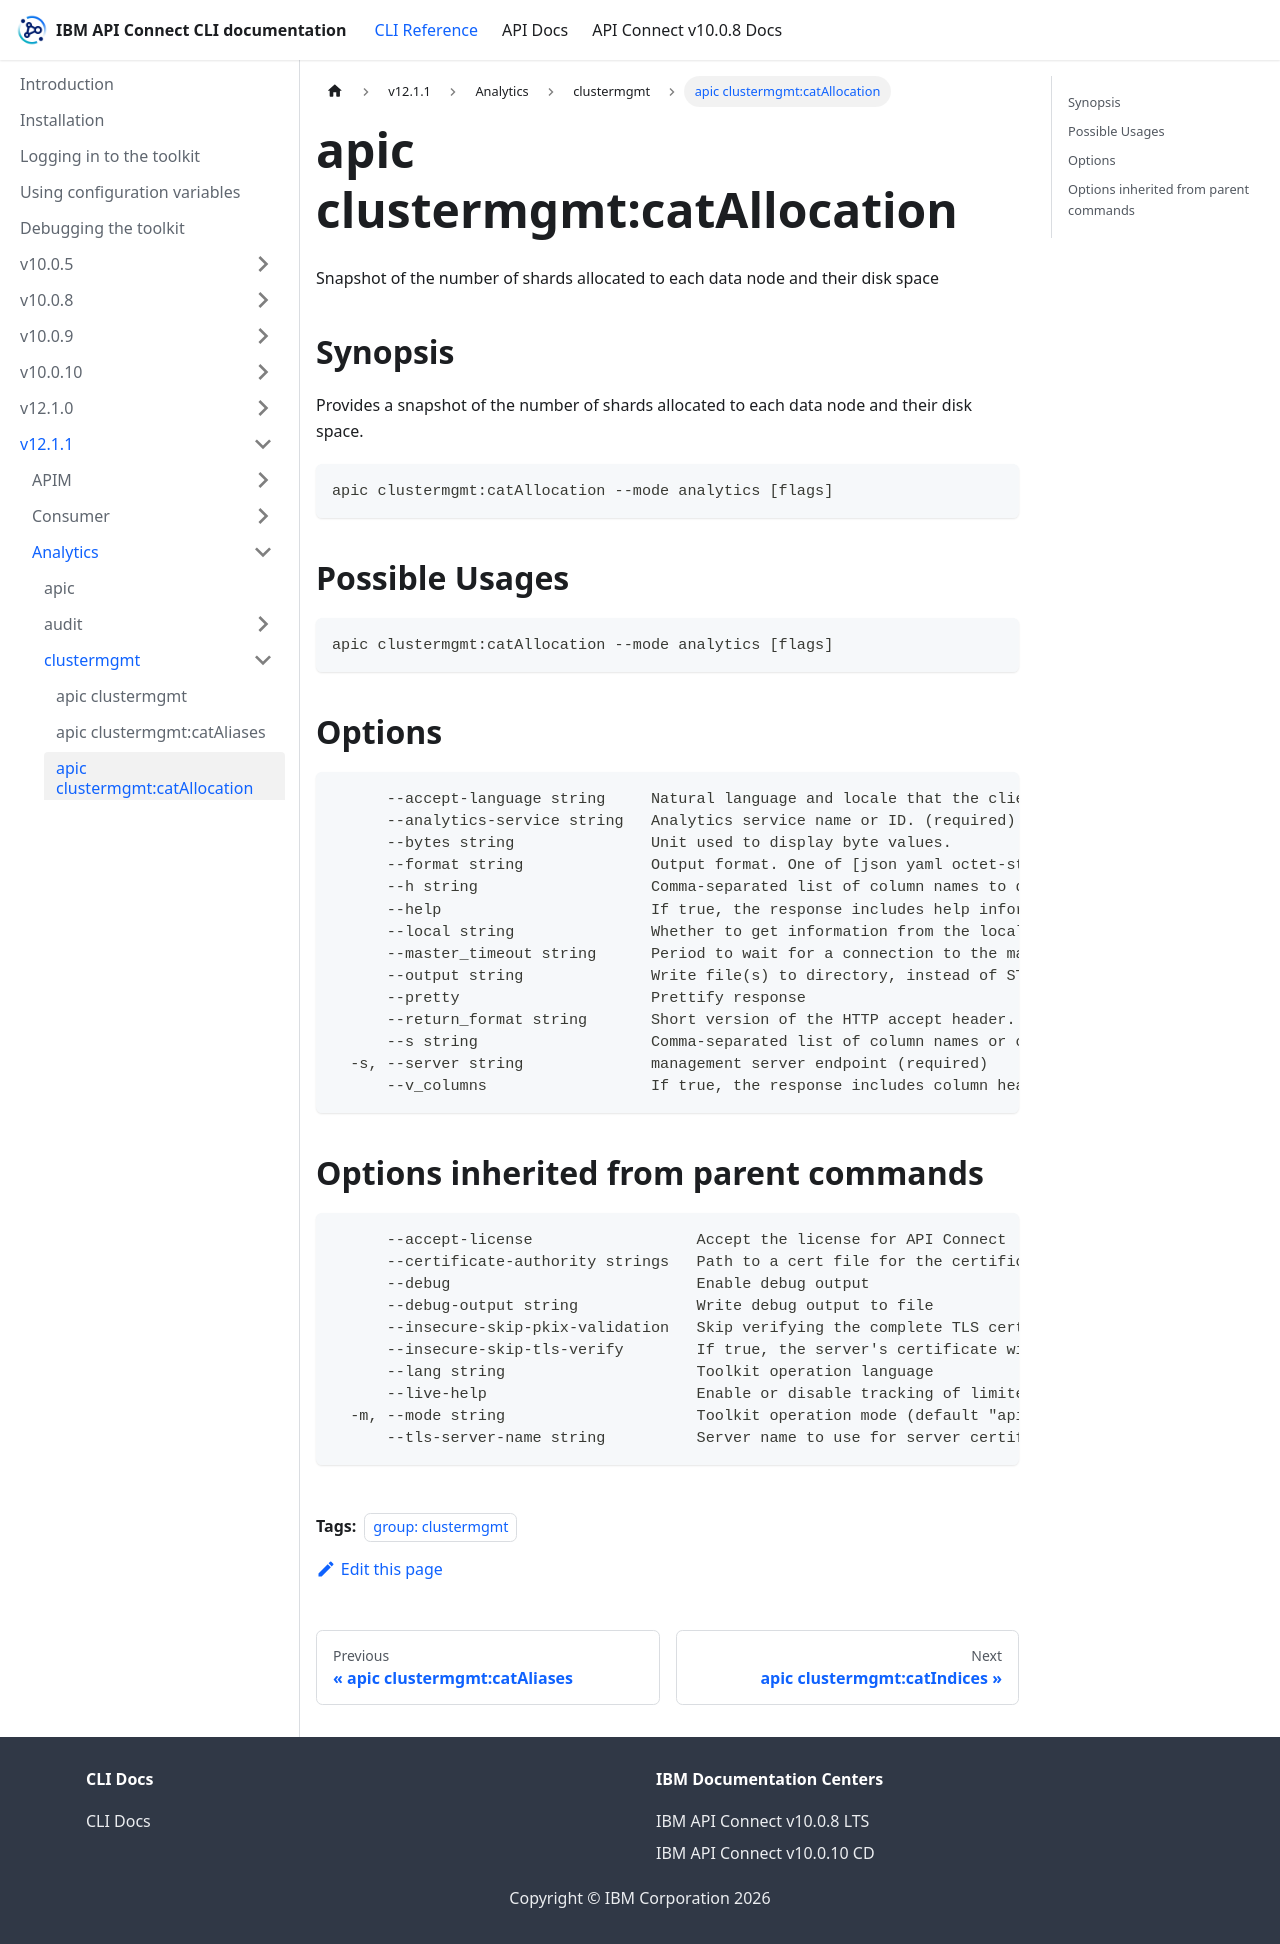

repository: ibm-apiconnect/clidocs · page: docs/v1211/analytics/clustermgmt/apic_clustermgmt_catAllocation.html · generator: docusaurus

---
tags:
- "group: clustermgmt"
---
# apic clustermgmt:catAllocation

Snapshot of the number of shards allocated to each data node and their disk space

## Synopsis

Provides a snapshot of the number of shards allocated to each data node and their disk space.

```
apic clustermgmt:catAllocation --mode analytics [flags]
```

## Possible Usages

```
apic clustermgmt:catAllocation --mode analytics [flags]
```

## Options

```
      --accept-language string     Natural language and locale that the client prefers.
      --analytics-service string   Analytics service name or ID. (required)
      --bytes string               Unit used to display byte values.
      --format string              Output format. One of [json yaml octet-stream go-template=... go-template-file=...], defaults to yaml.
      --h string                   Comma-separated list of column names to display.
      --help                       If true, the response includes help information.
      --local string               Whether to get information from the local node.
      --master_timeout string      Period to wait for a connection to the master node. If no response is received before the timeout expires, the request fails and returns an error.
      --output string              Write file(s) to directory, instead of STDOUT (default "-")
      --pretty                     Prettify response
      --return_format string       Short version of the HTTP accept header. Valid values include JSON, YAML, etc.
      --s string                   Comma-separated list of column names or column aliases used to sort the response.
  -s, --server string              management server endpoint (required)
      --v_columns                  If true, the response includes column headings.
```

## Options inherited from parent commands

```
      --accept-license                  Accept the license for API Connect
      --certificate-authority strings   Path to a cert file for the certificate authority
      --debug                           Enable debug output
      --debug-output string             Write debug output to file
      --insecure-skip-pkix-validation   Skip verifying the complete TLS certificate chain (insecure)
      --insecure-skip-tls-verify        If true, the server's certificate will not be checked for validity. This will make your HTTPS connections insecure
      --lang string                     Toolkit operation language
      --live-help                       Enable or disable tracking of limited usage information
  -m, --mode string                     Toolkit operation mode (default "apim")
      --tls-server-name string          Server name to use for server certificate validation. If it is not provided, the hostname used to contact the server is used
```
